Image classification data set "dataset" (JuuuuuJu/EECampEdu on GitHub). Class labels (8): down gesture, left gesture, null no gesture, palm gesture, right gesture, rock gesture, stone gesture, thumb gesture.

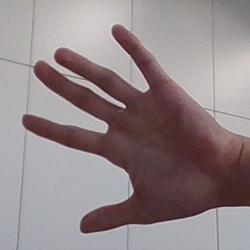
Label: palm gesture

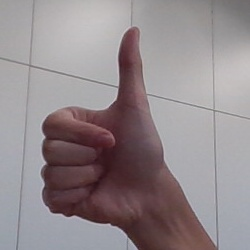
Label: thumb gesture

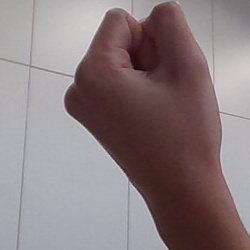
Label: stone gesture

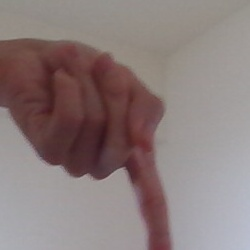
Label: down gesture

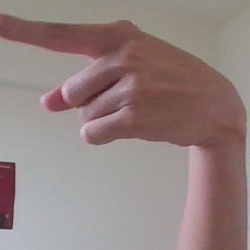
Label: left gesture

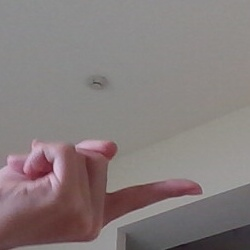
Label: right gesture
